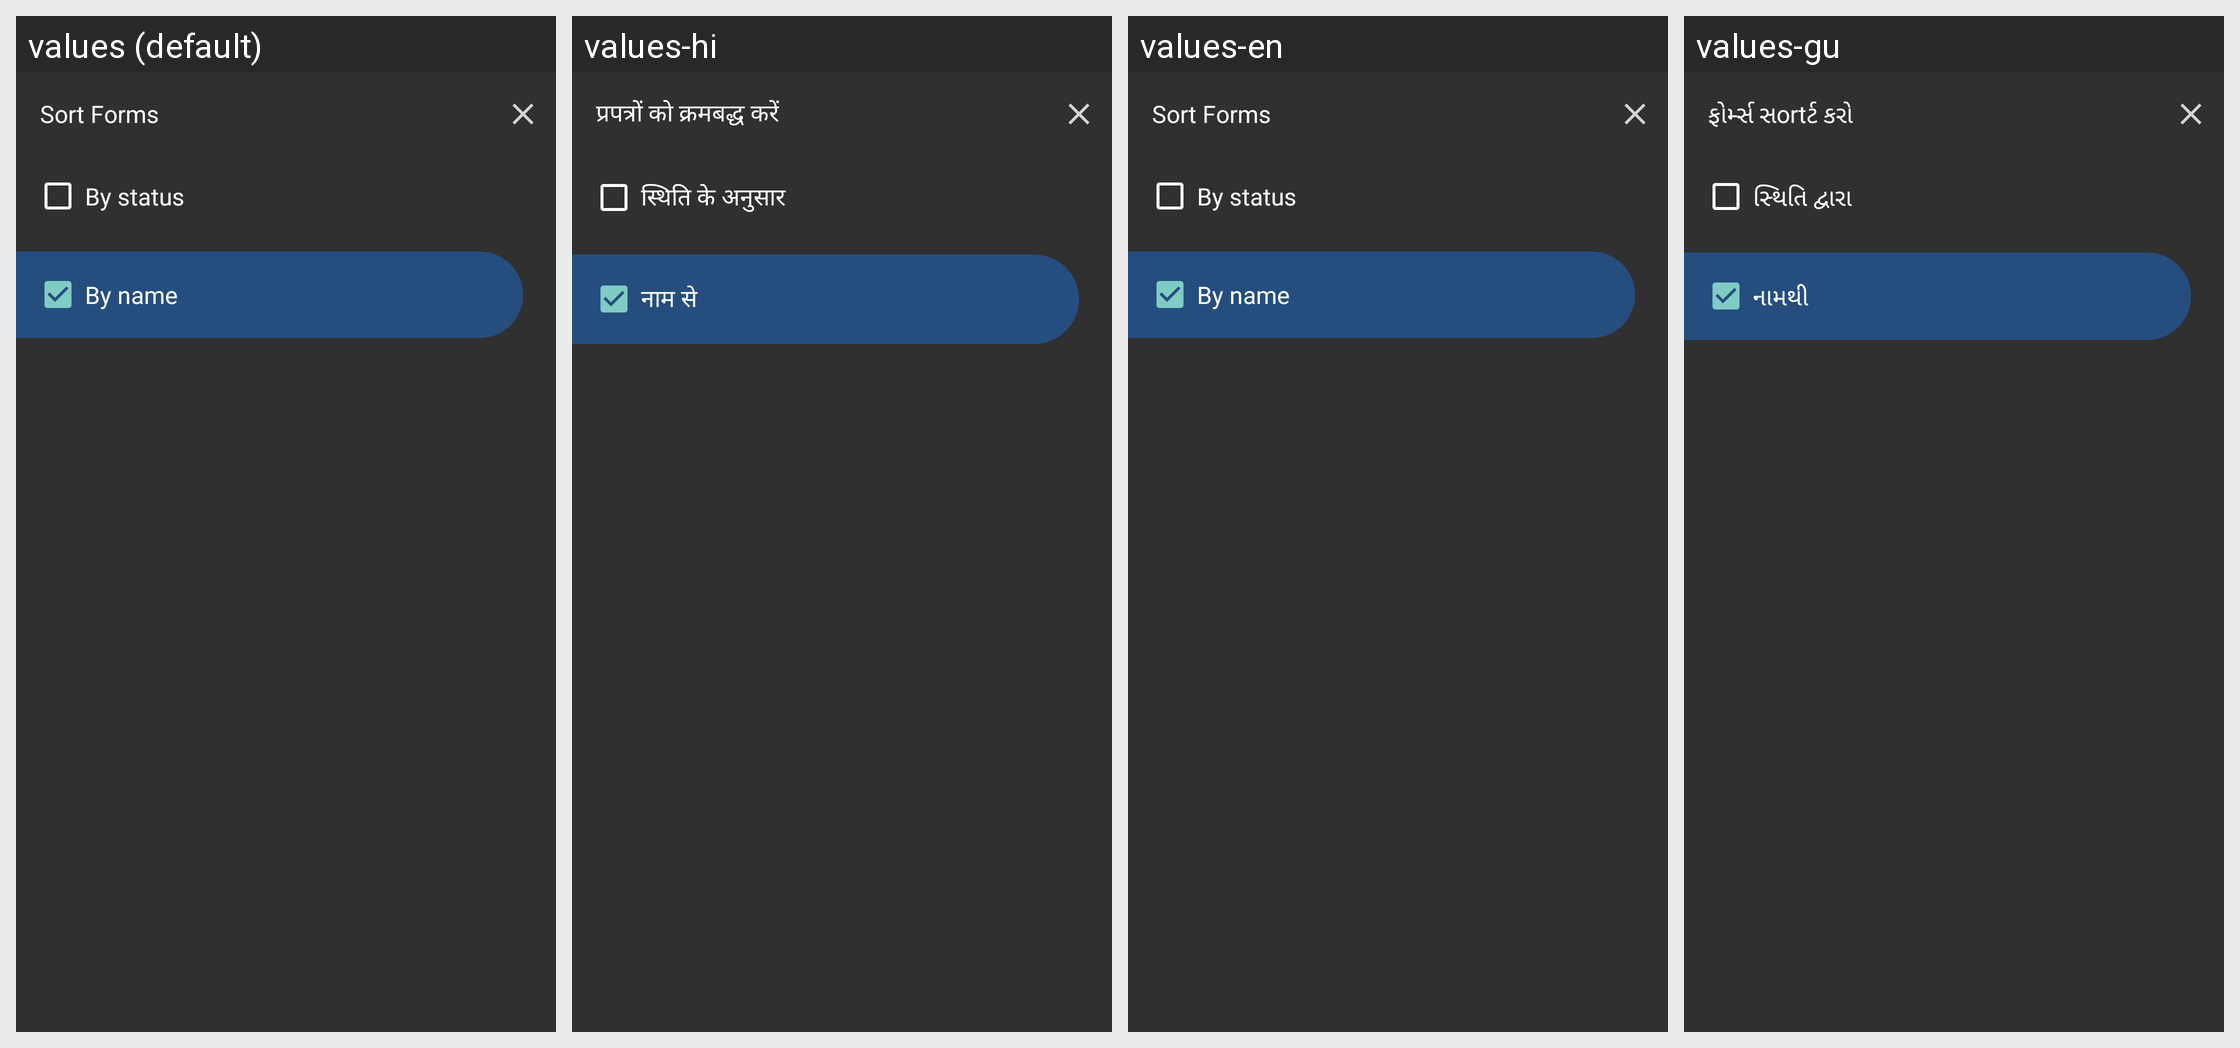

Translations of the strings shown on this Android screen, per locale in the grid:
Android screen res/layout/dashboard_home_form_filter_bottom_sheet.xml rendered under 4 locales, left to right: values (default), values-hi, values-en, values-gu. Device: Nexus 5 (rendered at 1080×1920; each locale shown at half size, 540×960, under a caption strip naming it); theme AppTheme.
Other locales in the repository, not shown: values-fr, values-pt, values-sw.
Strings drawn on this screen, with the default value and each locale's value (text and hints the layout hard-codes, and strings that could not be matched under every locale, appear in the picture but are not listed):

forms_general_sort_by
  values: Sort Forms
  values-hi: प्रपत्रों को क्रमबद्ध करें
  values-en: Sort Forms
  values-gu: ફોર્મ્સ સortર્ટ કરો

general_sort_by_status
  values: By status
  values-hi: स्थिति के अनुसार
  values-en: By status
  values-gu: સ્થિતિ દ્વારા

general_sort_by_name
  values: By name
  values-hi: नाम से
  values-en: By name
  values-gu: નામથી
